Labelled photos from "STL_IMAGES", an image-classification folder in Krysuu/ShapeRecognitionModel. The possible labels are: ceownik, dwuteownik, katownik, plaskownik.

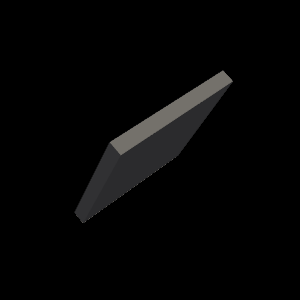
Label: plaskownik

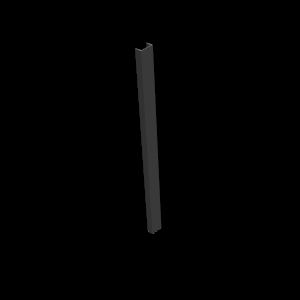
Label: ceownik

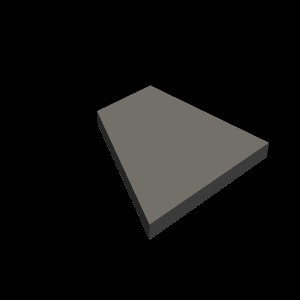
Label: plaskownik

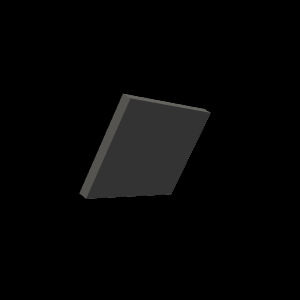
Label: plaskownik

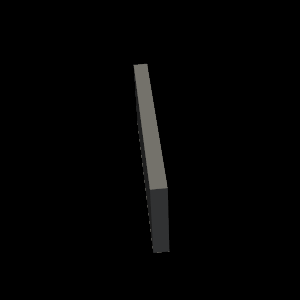
Label: plaskownik

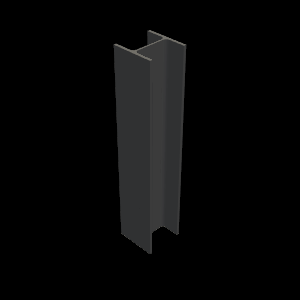
Label: dwuteownik
